6-way image classification set "capstone" from GitHub (ctanyt/GA_Projects); label vocabulary: blue spot ray, hybrid grouper, queenfish, red sea bream, sea bass, shovelnose.

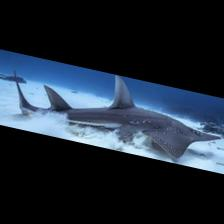
Label: shovelnose

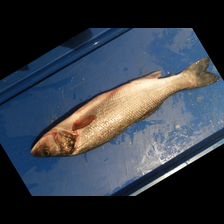
Label: sea bass

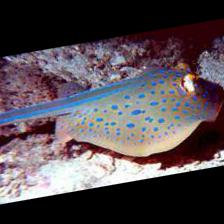
Label: blue spot ray

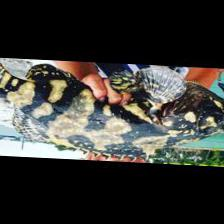
Label: hybrid grouper

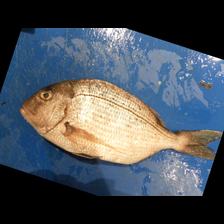
Label: red sea bream

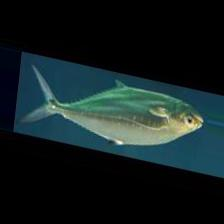
Label: queenfish
